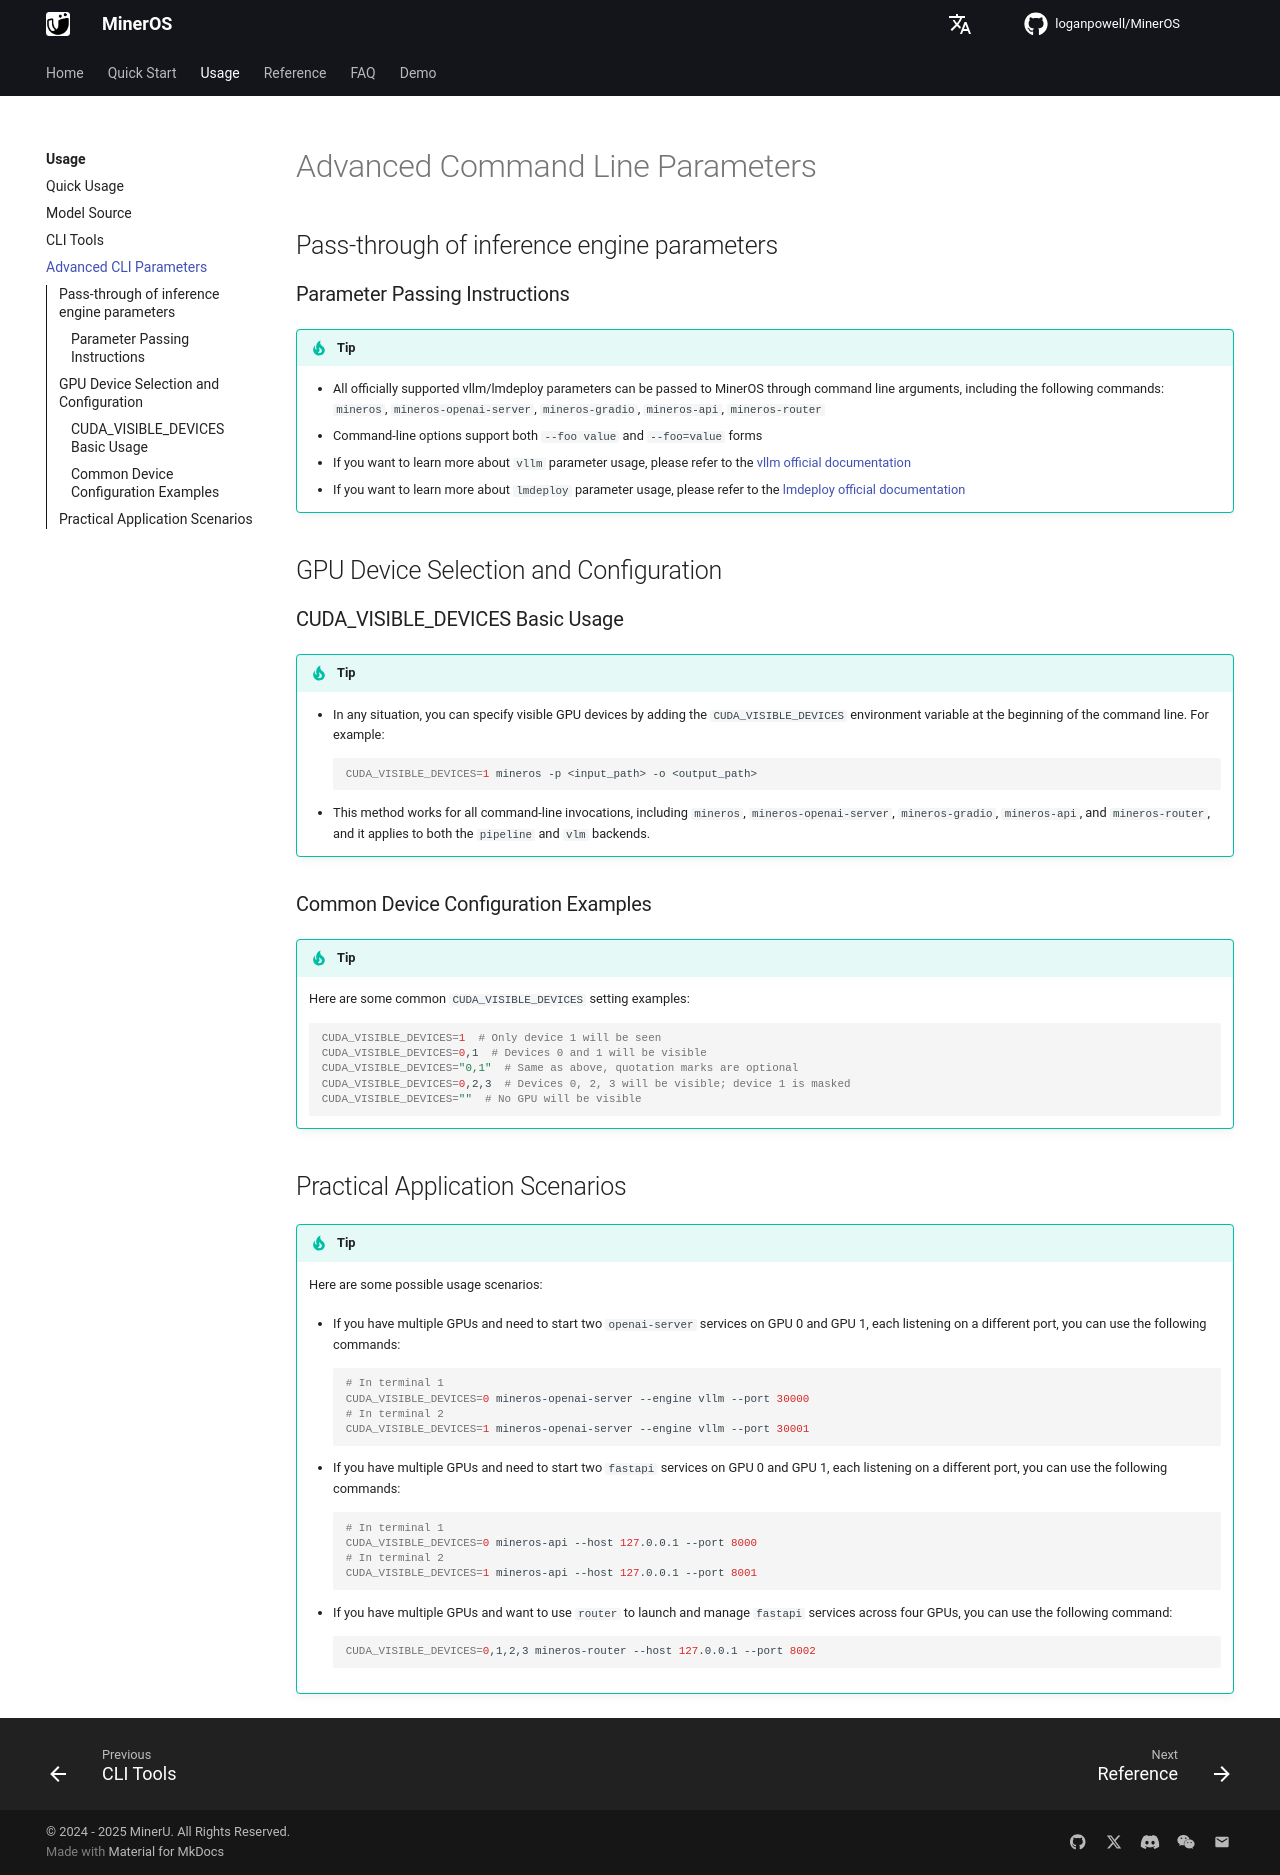

repository: loganpowell/MinerOS · page: usage/advanced_cli_parameters/index.html · generator: mkdocs

# Advanced Command Line Parameters

## Pass-through of inference engine parameters

### Parameter Passing Instructions
> [!TIP]
> - All officially supported vllm/lmdeploy parameters can be passed to MinerOS through command line arguments, including the following commands: `mineros`, `mineros-openai-server`, `mineros-gradio`, `mineros-api`, `mineros-router`
> - Command-line options support both `--foo value` and `--foo=value` forms
> - If you want to learn more about `vllm` parameter usage, please refer to the [vllm official documentation](https://docs.vllm.ai/en/latest/cli/serve.html)
> - If you want to learn more about `lmdeploy` parameter usage, please refer to the [lmdeploy official documentation](https://lmdeploy.readthedocs.io/en/latest/llm/api_server.html)

## GPU Device Selection and Configuration

### CUDA_VISIBLE_DEVICES Basic Usage
> [!TIP]
> - In any situation, you can specify visible GPU devices by adding the `CUDA_VISIBLE_DEVICES` environment variable at the beginning of the command line. For example:
>   ```bash
>   CUDA_VISIBLE_DEVICES=1 mineros -p <input_path> -o <output_path>
>   ```
> - This method works for all command-line invocations, including `mineros`, `mineros-openai-server`, `mineros-gradio`, `mineros-api`, and `mineros-router`, and it applies to both the `pipeline` and `vlm` backends.

### Common Device Configuration Examples
> [!TIP]
> Here are some common `CUDA_VISIBLE_DEVICES` setting examples:
>   ```bash
>   CUDA_VISIBLE_DEVICES=1  # Only device 1 will be seen
>   CUDA_VISIBLE_DEVICES=0,1  # Devices 0 and 1 will be visible
>   CUDA_VISIBLE_DEVICES="0,1"  # Same as above, quotation marks are optional
>   CUDA_VISIBLE_DEVICES=0,2,3  # Devices 0, 2, 3 will be visible; device 1 is masked
>   CUDA_VISIBLE_DEVICES=""  # No GPU will be visible
>   ```

## Practical Application Scenarios
> [!TIP]
> Here are some possible usage scenarios:
> 
> - If you have multiple GPUs and need to start two `openai-server` services on GPU 0 and GPU 1, each listening on a different port, you can use the following commands:
>   ```bash
>   # In terminal 1
>   CUDA_VISIBLE_DEVICES=0 mineros-openai-server --engine vllm --port 30000
>   # In terminal 2
>   CUDA_VISIBLE_DEVICES=1 mineros-openai-server --engine vllm --port 30001
>   ```
> 
> - If you have multiple GPUs and need to start two `fastapi` services on GPU 0 and GPU 1, each listening on a different port, you can use the following commands:
>   ```bash
>   # In terminal 1
>   CUDA_VISIBLE_DEVICES=0 mineros-api --host 127.0.0.1 --port 8000
>   # In terminal 2
>   CUDA_VISIBLE_DEVICES=1 mineros-api --host 127.0.0.1 --port 8001
>   ```
> 
> - If you have multiple GPUs and want to use `router` to launch and manage `fastapi` services across four GPUs, you can use the following command:
>   ```bash
>   CUDA_VISIBLE_DEVICES=0,1,2,3 mineros-router --host 127.0.0.1 --port 8002
>   ```
